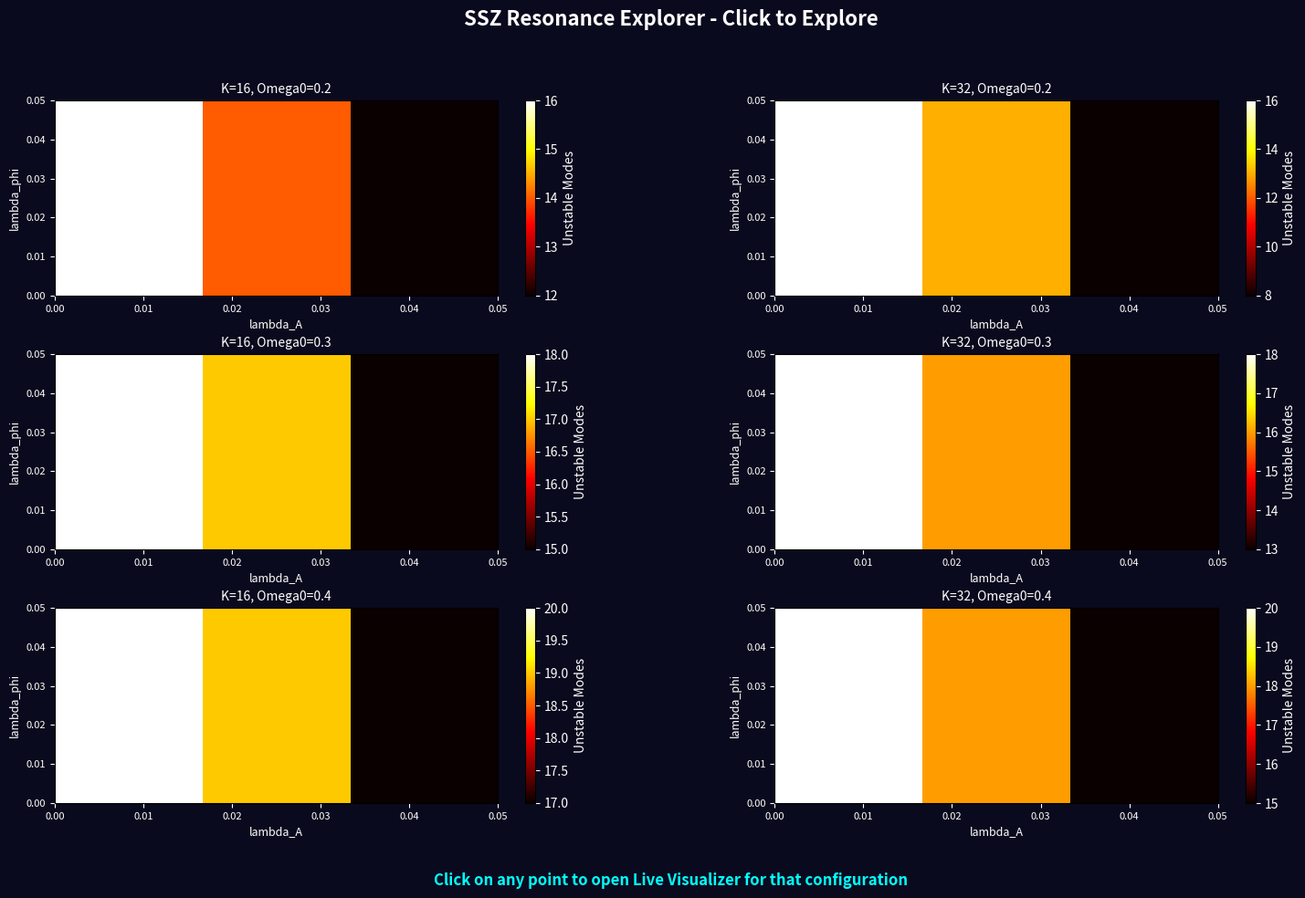

The matplotlib source for this figure:
#!/usr/bin/env python3
"""
SSZ Resonance Explorer - Meta-Visualization Tool
================================================
Combined Parameter Scan + Interactive Visualizer + Animation Export

Click-to-Explore workflow:
1. Run parameter scan → generate heatmap
2. Click on heatmap point → open live visualizer for that config
3. Export animated phi-spiral evolution

Perfect-Pair Mathematics Style (Casu & Wrede 2025)
© 2025 Carmen Wrede, Lino Casu
"""
import math, json, csv, sys, os
import numpy as np
from itertools import product

try:
    import matplotlib.pyplot as plt
    import matplotlib.gridspec as gridspec
    from matplotlib.widgets import Button
    import matplotlib.animation as animation
    HAS_MATPLOTLIB = True
except ImportError:
    HAS_MATPLOTLIB = False
    print("[ERROR] matplotlib required")
    sys.exit(1)

PHI = (1 + math.sqrt(5)) / 2
PI = math.pi

# ============================================================================
# CORE PHYSICS (reused)
# ============================================================================

def ssz_radius(theta, r0=1.0, phi=PHI):
    return r0 * (phi ** (theta / (PI / 2)))

def segment_density(theta, sigma0=1.0, phi=PHI):
    return sigma0 * (phi ** (theta / (PI / 2)))

def Omega_profile(theta, Omega0, epsilon=0.1, q=2):
    return Omega0 * (1 + epsilon * math.cos(q * theta))

def gamma_loc(theta, omega, m, Omega0, epsilon=0.1, q=2, alpha=0.8, eta=0.05):
    omega_co = omega - m * Omega_profile(theta, Omega0, epsilon, q)
    return alpha * max(0.0, -omega_co) - eta

def compute_G_for_mode(omega, m, lambda_A, lambda_phi, K_segments, Omega0, M_theta=512):
    """Fast G computation"""
    r0, phi_g, sigma0 = 1.0, PHI, 1.0
    alpha, eta = 0.8, 0.05
    R, K_coupling = 0.98, 0.02
    epsilon, q = 0.1, 2
    
    d_theta = 2 * PI / M_theta
    theta_k_list = [2 * PI * k / K_segments for k in range(K_segments)]
    
    integral_gamma = 0.0
    for i in range(M_theta):
        theta = d_theta * i
        r_theta = ssz_radius(theta, r0, phi_g)
        ds = r_theta * d_theta
        gamma_theta = gamma_loc(theta, omega, m, Omega0, epsilon, q, alpha, eta)
        integral_gamma += gamma_theta * ds
    
    log_T_A_sum = 0.0
    for theta_k in theta_k_list:
        sigma_k = segment_density(theta_k, sigma0, phi_g)
        log_T_A_sum += -lambda_A * sigma_k
    
    G = math.exp(integral_gamma + log_T_A_sum) * R * (1 - K_coupling)
    return G

def compute_amplitude_curve(omega, m, lambda_A, lambda_phi, K_segments, Omega0, N_max=50):
    """Compute amplitude evolution"""
    G = compute_G_for_mode(omega, m, lambda_A, lambda_phi, K_segments, Omega0)
    
    A_history = [1.0]
    A = 1.0
    for n in range(N_max):
        A *= G
        A_history.append(A)
        if A > 1e6 or A < 1e-6:
            break
    
    return A_history, G

# ============================================================================
# QUICK PARAMETER SCAN
# ============================================================================

def quick_scan():
    """Reduced parameter scan for interactive exploration"""
    
    print("="*80)
    print("SSZ RESONANCE EXPLORER - Quick Scan")
    print("="*80)
    
    # Reduced grid for speed
    lambda_A_grid = [0.00, 0.02, 0.05]
    lambda_phi_grid = [0.00, 0.02, 0.05]
    K_segments_grid = [16, 32]
    Omega0_grid = [0.2, 0.3, 0.4]
    
    omega_grid = [0.1, 0.15, 0.2, 0.25, 0.3]
    m_grid = [1, 2, 3, 4]
    
    total = len(lambda_A_grid) * len(lambda_phi_grid) * len(K_segments_grid) * len(Omega0_grid)
    print(f"\nScanning {total} parameter combinations...")
    
    results = []
    count = 0
    
    for lambda_A, lambda_phi, K_seg, Omega0 in product(
        lambda_A_grid, lambda_phi_grid, K_segments_grid, Omega0_grid
    ):
        count += 1
        
        # Quick analysis
        unstable_count = 0
        total_log_G = 0.0
        
        for omega in omega_grid:
            for m in m_grid:
                G = compute_G_for_mode(omega, m, lambda_A, lambda_phi, K_seg, Omega0)
                if G > 1.0:
                    unstable_count += 1
                total_log_G += math.log(G)
        
        avg_log_G = total_log_G / (len(omega_grid) * len(m_grid))
        
        results.append({
            "lambda_A": lambda_A,
            "lambda_phi": lambda_phi,
            "K_segments": K_seg,
            "Omega0": Omega0,
            "unstable_count": unstable_count,
            "avg_log_G": avg_log_G
        })
        
        print(f"  [{count:2d}/{total:2d}] lA={lambda_A:.2f}, lphi={lambda_phi:.2f}, K={K_seg}, Omega={Omega0:.1f} -> "
              f"{unstable_count} unstable, <log(G)>={avg_log_G:.2f}")
    
    print("\n[OK] Scan complete")
    return results, lambda_A_grid, lambda_phi_grid, K_segments_grid, Omega0_grid

# ============================================================================
# RESONANCE EXPLORER CLASS
# ============================================================================

class ResonanceExplorer:
    def __init__(self):
        self.scan_results = None
        self.grids = None
        self.selected_params = None
        
    def run_scan(self):
        """Run parameter scan"""
        self.scan_results, *self.grids = quick_scan()
        
    def create_interactive_heatmap(self):
        """Create clickable heatmap interface"""
        
        if self.scan_results is None:
            self.run_scan()
        
        lambda_A_grid, lambda_phi_grid, K_grid, Omega0_grid = self.grids
        
        # Create figure
        fig = plt.figure(figsize=(18, 10), facecolor='#0a0a1e')
        fig.suptitle('SSZ Resonance Explorer - Click to Explore', 
                     color='white', fontsize=16, fontweight='bold')
        
        # Create subplots for different K and Omega0 combinations
        gs = gridspec.GridSpec(len(Omega0_grid), len(K_grid), 
                              figure=fig, hspace=0.3, wspace=0.3)
        
        self.axes = []
        self.heatmaps = []
        
        for i, Omega0 in enumerate(Omega0_grid):
            for j, K in enumerate(K_grid):
                ax = fig.add_subplot(gs[i, j], facecolor='#1a1a2e')
                
                # Filter results for this K and Omega0
                filtered = [r for r in self.scan_results 
                           if r['K_segments'] == K and r['Omega0'] == Omega0]
                
                # Create heatmap grid
                heatmap_data = np.zeros((len(lambda_phi_grid), len(lambda_A_grid)))
                for r in filtered:
                    idx_A = lambda_A_grid.index(r['lambda_A'])
                    idx_phi = lambda_phi_grid.index(r['lambda_phi'])
                    heatmap_data[idx_phi, idx_A] = r['unstable_count']
                
                # Plot heatmap
                im = ax.imshow(heatmap_data, aspect='auto', origin='lower', cmap='hot',
                              extent=[lambda_A_grid[0], lambda_A_grid[-1], 
                                     lambda_phi_grid[0], lambda_phi_grid[-1]])
                
                ax.set_title(f'K={K}, Omega0={Omega0:.1f}', color='white', fontsize=10)
                ax.set_xlabel('lambda_A', color='white', fontsize=9)
                ax.set_ylabel('lambda_phi', color='white', fontsize=9)
                ax.tick_params(colors='white', labelsize=8)
                
                # Add colorbar
                cbar = plt.colorbar(im, ax=ax)
                cbar.set_label('Unstable Modes', color='white')
                cbar.ax.tick_params(colors='white')
                
                self.axes.append(ax)
                self.heatmaps.append((K, Omega0))
        
        # Connect click event
        fig.canvas.mpl_connect('button_press_event', self.on_click)
        
        # Add info text
        fig.text(0.5, 0.02, 'Click on any point to open Live Visualizer for that configuration',
                ha='center', color='cyan', fontsize=12, fontweight='bold')
        
        plt.show()
    
    def on_click(self, event):
        """Handle click on heatmap"""
        if event.inaxes not in self.axes:
            return
        
        # Find which subplot was clicked
        ax_idx = self.axes.index(event.inaxes)
        K, Omega0 = self.heatmaps[ax_idx]
        
        # Get clicked lambda values
        lambda_A = event.xdata
        lambda_phi = event.ydata
        
        if lambda_A is None or lambda_phi is None:
            return
        
        # Round to nearest grid point
        lambda_A_grid, lambda_phi_grid = self.grids[0], self.grids[1]
        lambda_A = min(lambda_A_grid, key=lambda x: abs(x - lambda_A))
        lambda_phi = min(lambda_phi_grid, key=lambda x: abs(x - lambda_phi))
        
        print(f"\n{'='*80}")
        print(f"SELECTED: lA={lambda_A:.2f}, lphi={lambda_phi:.2f}, K={K}, Omega0={Omega0:.1f}")
        print(f"{'='*80}")
        
        # Store selected params
        self.selected_params = {
            'lambda_A': lambda_A,
            'lambda_phi': lambda_phi,
            'K_segments': K,
            'Omega0': Omega0
        }
        
        # Open live visualizer
        self.open_live_visualizer()
    
    def open_live_visualizer(self):
        """Open live visualizer with selected parameters"""
        
        if self.selected_params is None:
            print("[ERROR] No parameters selected")
            return
        
        print("\nOpening Live Visualizer...")
        
        # Create new figure
        fig = plt.figure(figsize=(16, 9), facecolor='#0a0a1e')
        gs = gridspec.GridSpec(2, 3, figure=fig, hspace=0.3, wspace=0.3)
        
        params = self.selected_params
        omega, m = 0.25, 2  # Default mode
        
        # Panel 1: Amplitude curve
        ax1 = fig.add_subplot(gs[0, 0], facecolor='#1a1a2e')
        ax1.set_title('Amplitude Evolution', color='white', fontweight='bold')
        ax1.set_xlabel('Roundtrip', color='white')
        ax1.set_ylabel('Amplitude (log)', color='white')
        ax1.set_yscale('log')
        ax1.grid(True, alpha=0.2, color='white')
        ax1.tick_params(colors='white')
        
        A_history, G = compute_amplitude_curve(omega, m, params['lambda_A'],
                                               params['lambda_phi'], 
                                               params['K_segments'], params['Omega0'])
        rounds = list(range(len(A_history)))
        ax1.plot(rounds, A_history, 'cyan', linewidth=2)
        ax1.axhline(1, color='red', linestyle='--', alpha=0.5)
        ax1.axhline(10, color='orange', linestyle='--', alpha=0.5)
        
        # Panel 2: Instability map
        ax2 = fig.add_subplot(gs[0, 1:], facecolor='#1a1a2e')
        ax2.set_title('Instability Map', color='white', fontweight='bold')
        ax2.set_xlabel('ω', color='white')
        ax2.set_ylabel('m', color='white')
        ax2.tick_params(colors='white')
        
        omega_grid = np.linspace(0.05, 0.40, 20)
        m_grid = [1, 2, 3, 4, 5]
        G_grid = np.zeros((len(m_grid), len(omega_grid)))
        
        for i, m_val in enumerate(m_grid):
            for j, omega_val in enumerate(omega_grid):
                G_val = compute_G_for_mode(omega_val, m_val, params['lambda_A'],
                                           params['lambda_phi'], params['K_segments'], 
                                           params['Omega0'])
                G_grid[i, j] = math.log10(G_val) if G_val > 0 else -6
        
        im = ax2.imshow(G_grid, aspect='auto', origin='lower', cmap='hot',
                       extent=[omega_grid[0], omega_grid[-1], m_grid[0]-0.5, m_grid[-1]+0.5])
        ax2.contour(omega_grid, m_grid, G_grid, levels=[0], colors='cyan', linewidths=2)
        cbar = plt.colorbar(im, ax=ax2)
        cbar.set_label('log₁₀(G)', color='white')
        cbar.ax.tick_params(colors='white')
        
        # Panel 3: phi-Spiral
        ax3 = fig.add_subplot(gs[1, 0], facecolor='#1a1a2e', projection='polar')
        ax3.set_title('phi-Spiral with Segments', color='white', fontweight='bold', pad=20)
        ax3.tick_params(colors='white')
        
        theta_vals = np.linspace(0, 2*PI, 500)
        r_vals = [ssz_radius(t) for t in theta_vals]
        sigma_vals = [segment_density(t) for t in theta_vals]
        
        colors = plt.cm.plasma(np.array(sigma_vals) / max(sigma_vals))
        for i in range(len(theta_vals)-1):
            ax3.plot(theta_vals[i:i+2], r_vals[i:i+2], color=colors[i], linewidth=2)
        
        theta_k_list = [2 * PI * k / params['K_segments'] for k in range(params['K_segments'])]
        r_k_list = [ssz_radius(t) for t in theta_k_list]
        ax3.plot(theta_k_list, r_k_list, 'co', markersize=4)
        
        # Panel 4: Segment density
        ax4 = fig.add_subplot(gs[1, 1], facecolor='#1a1a2e')
        ax4.set_title('Segment Density σ(θ)', color='white', fontweight='bold')
        ax4.set_xlabel('θ', color='white')
        ax4.set_ylabel('σ', color='white')
        ax4.tick_params(colors='white')
        ax4.grid(True, alpha=0.2, color='white')
        
        theta_plot = np.linspace(0, 2*PI, 200)
        sigma_plot = [segment_density(t) for t in theta_plot]
        ax4.plot(theta_plot, sigma_plot, 'cyan', linewidth=2)
        ax4.axhline(PHI, color='magenta', linestyle='--', alpha=0.5)
        
        # Panel 5: Info
        ax5 = fig.add_subplot(gs[1, 2], facecolor='#1a1a2e')
        ax5.axis('off')
        
        info_text = (
            f"SELECTED CONFIG:\n"
            f"{'='*30}\n"
            f"lambda_A = {params['lambda_A']:.3f}\n"
            f"lambda_phi = {params['lambda_phi']:.3f}\n"
            f"K = {params['K_segments']}\n"
            f"Omega0 = {params['Omega0']:.2f}\n\n"
            f"CURRENT MODE:\n"
            f"{'='*30}\n"
            f"omega = {omega:.2f}\n"
            f"m = {m}\n"
            f"G = {G:.4f}\n"
            f"Status: {'UNSTABLE' if G > 1 else 'STABLE'}\n"
        )
        ax5.text(0.1, 0.9, info_text, fontsize=10, color='cyan',
                family='monospace', verticalalignment='top')
        
        plt.show()
    
    def export_spiral_animation(self, filename='d:/ssz_spiral_evolution.gif'):
        """Export animated phi-spiral evolution"""
        
        if self.selected_params is None:
            print("[ERROR] No parameters selected")
            return
        
        print(f"\nExporting spiral animation to {filename}...")
        
        fig, ax = plt.subplots(1, 1, figsize=(8, 8), 
                              subplot_kw=dict(projection='polar'), 
                              facecolor='#0a0a1e')
        ax.set_facecolor('#1a1a2e')
        
        params = self.selected_params
        K = params['K_segments']
        
        def animate(frame):
            ax.clear()
            
            # Rotate segments
            theta_offset = frame * 2 * PI / 60
            
            theta_vals = np.linspace(0, 2*PI, 500)
            r_vals = [ssz_radius(t) for t in theta_vals]
            sigma_vals = [segment_density(t + theta_offset) for t in theta_vals]
            
            colors = plt.cm.plasma(np.array(sigma_vals) / max(sigma_vals))
            for i in range(len(theta_vals)-1):
                ax.plot(theta_vals[i:i+2], r_vals[i:i+2], color=colors[i], linewidth=2)
            
            theta_k_list = [(2 * PI * k / K + theta_offset) % (2*PI) for k in range(K)]
            r_k_list = [ssz_radius(t) for t in theta_k_list]
            ax.plot(theta_k_list, r_k_list, 'co', markersize=6, markeredgewidth=2)
            
            ax.set_title(f'phi-Spiral Evolution (K={K})\nlambda_A={params["lambda_A"]:.2f}, lambda_phi={params["lambda_phi"]:.2f}',
                        color='white', fontsize=12, fontweight='bold', pad=20)
            ax.grid(True, alpha=0.2, color='white')
            ax.tick_params(colors='white')
        
        anim = animation.FuncAnimation(fig, animate, frames=60, interval=50)
        anim.save(filename, writer='pillow', fps=20, dpi=100)
        
        plt.close()
        print(f"[OK] Animation saved: {filename}")

# ============================================================================
# MAIN
# ============================================================================

if __name__ == "__main__":
    print("="*80)
    print("SSZ RESONANCE EXPLORER")
    print("="*80)
    print("\nMeta-Visualization Tool combining:")
    print("  1. Parameter Scan")
    print("  2. Interactive Heatmap")
    print("  3. Click-to-Explore Live Visualizer")
    print("  4. Animated phi-Spiral Export")
    print("\n" + "="*80)
    
    explorer = ResonanceExplorer()
    
    print("\n[1/2] Running quick parameter scan...")
    explorer.run_scan()
    
    print("\n[2/2] Creating interactive heatmap...")
    print("\nINSTRUCTIONS:")
    print("  - Click on any heatmap point to explore that configuration")
    print("  - Live visualizer will open with selected parameters")
    print("  - Close visualizer window to return to heatmap")
    
    explorer.create_interactive_heatmap()
